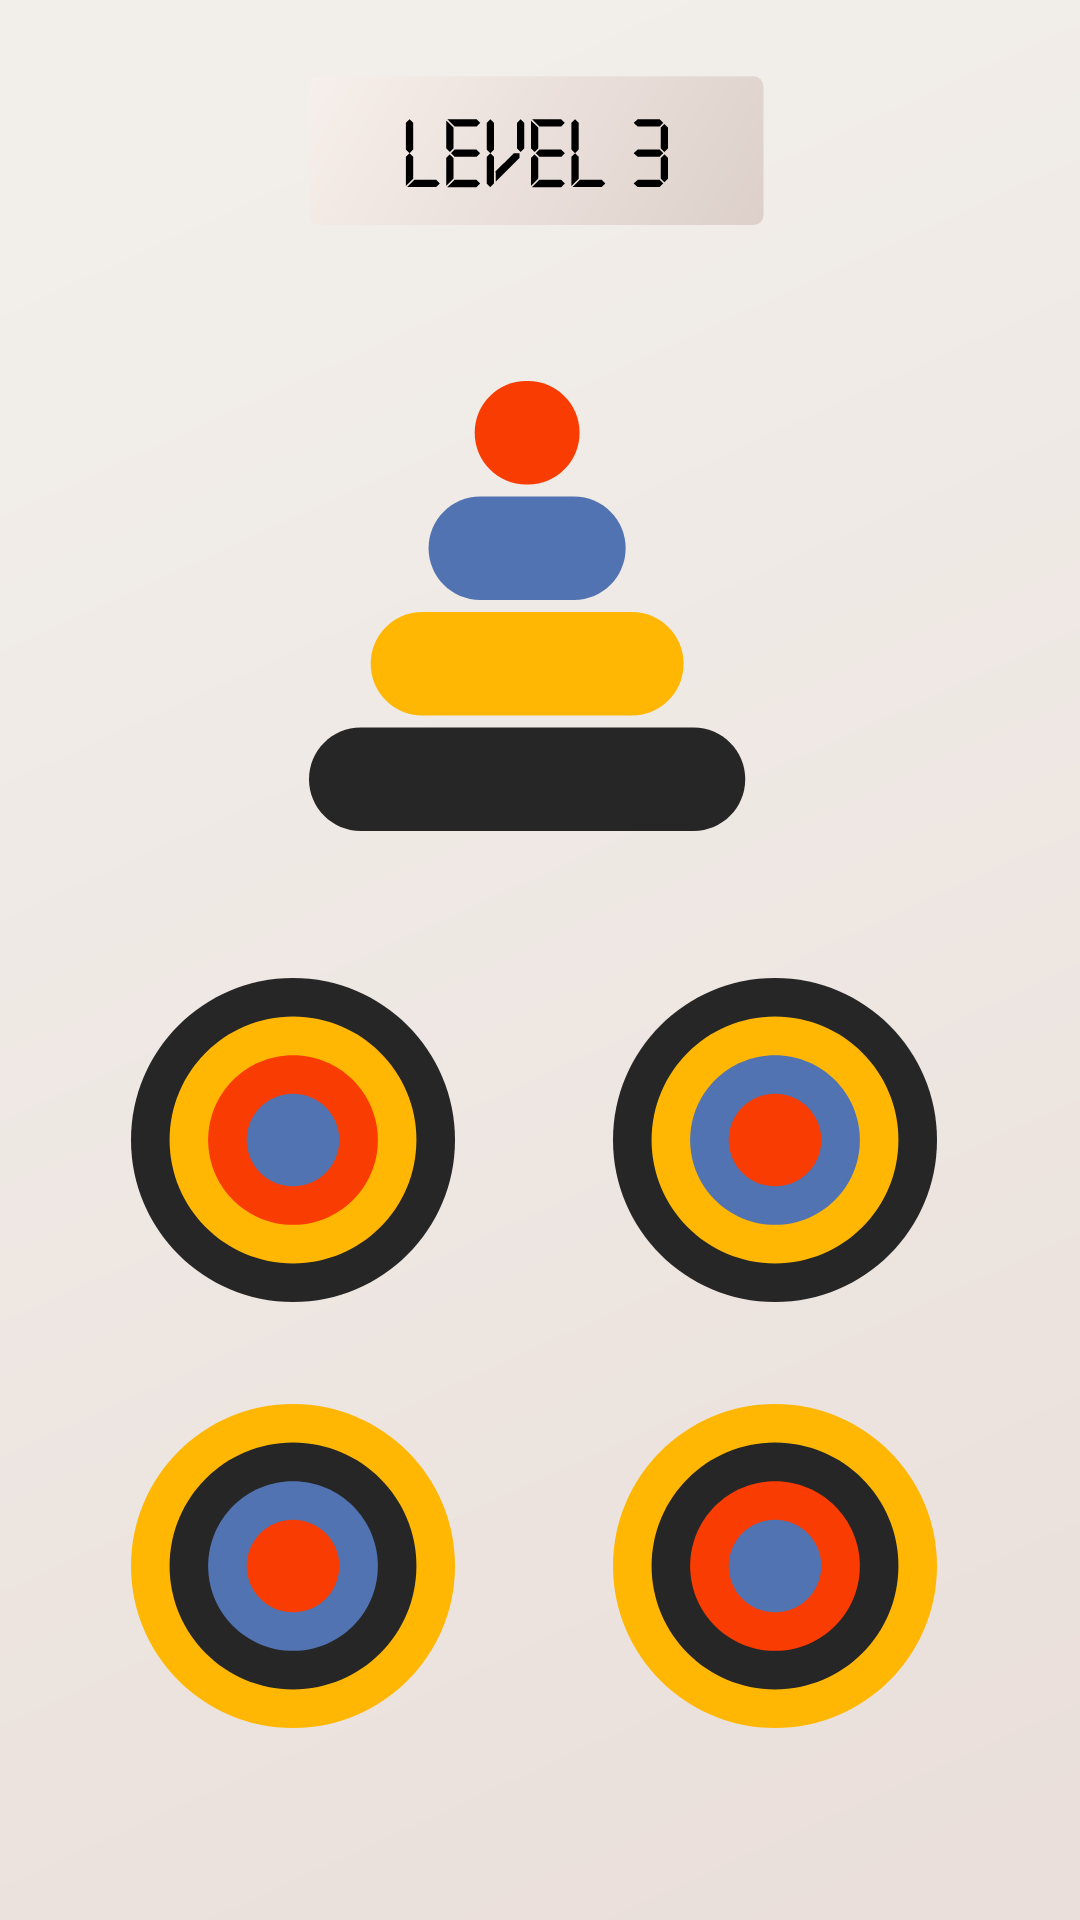

Produce the Android XML layout that renders to this screen, including the resource entries it uses.
<!-- AndroidManifest.xml: application theme Theme.Multicolored_Circles -->
<!-- res/layout/fragment_level_three.xml -->
<?xml version="1.0" encoding="utf-8"?>
<layout xmlns:android="http://schemas.android.com/apk/res/android"
    xmlns:app="http://schemas.android.com/apk/res-auto"
    xmlns:tools="http://schemas.android.com/tools">

    <androidx.constraintlayout.widget.ConstraintLayout
        android:id="@+id/constLevel3"
        android:layout_width="match_parent"
        android:layout_height="match_parent"
        tools:context=".ui.levels.LevelThreeFragment"
        android:background="@drawable/back_white">

        <ImageView
            android:id="@+id/lvlNum3"
            android:layout_width="180dp"
            android:layout_height="80dp"
            android:layout_marginTop="20dp"
            app:layout_constraintEnd_toEndOf="parent"
            app:layout_constraintHorizontal_bias="0.5"
            app:layout_constraintStart_toStartOf="parent"
            app:layout_constraintTop_toTopOf="parent"
            app:srcCompat="@drawable/level3_en" />

        <TextView
            android:id="@+id/timerText3"
            android:layout_width="160dp"
            android:layout_height="45dp"
            android:layout_marginTop="28dp"
            android:text="TextView"
            android:textStyle="bold"
            android:textSize="30dp"
            android:gravity="center"
            app:layout_constraintEnd_toStartOf="@+id/timerNumber3"
            app:layout_constraintHorizontal_bias="0.5"
            app:layout_constraintStart_toStartOf="parent"
            app:layout_constraintTop_toTopOf="parent"
            android:visibility="invisible"
            android:background="@drawable/back_timer"/>

        <ImageView
            android:id="@+id/timerNumber3"
            android:layout_width="180dp"
            android:layout_height="80dp"
            android:layout_marginTop="20dp"
            app:layout_constraintEnd_toEndOf="parent"
            app:layout_constraintHorizontal_bias="0.5"
            app:layout_constraintStart_toEndOf="@+id/timerText3"
            app:layout_constraintTop_toTopOf="parent"
            app:srcCompat="@drawable/level1_en"
            android:visibility="invisible"/>

        <ImageView
            android:id="@+id/pyramide3"
            android:layout_width="wrap_content"
            android:layout_height="wrap_content"
            android:layout_marginTop="125dp"
            app:layout_constraintEnd_toEndOf="parent"
            app:layout_constraintHorizontal_bias="0.5"
            app:layout_constraintStart_toStartOf="parent"
            app:layout_constraintTop_toTopOf="parent"
            app:srcCompat="@drawable/level3_pyramide" />

        <ImageView
            android:id="@+id/circle3a"
            android:layout_width="wrap_content"
            android:layout_height="wrap_content"
            android:layout_marginTop="30dp"
            app:layout_constraintEnd_toStartOf="@+id/circle3b"
            app:layout_constraintHorizontal_bias="0.5"
            app:layout_constraintStart_toStartOf="parent"
            app:layout_constraintTop_toBottomOf="@+id/pyramide3"
            app:srcCompat="@drawable/level3_circles1" />

        <ImageView
            android:id="@+id/circle3b"
            android:layout_width="wrap_content"
            android:layout_height="wrap_content"
            android:layout_marginTop="30dp"
            app:layout_constraintEnd_toEndOf="parent"
            app:layout_constraintHorizontal_bias="0.5"
            app:layout_constraintStart_toEndOf="@+id/circle3a"
            app:layout_constraintTop_toBottomOf="@+id/pyramide3"
            app:srcCompat="@drawable/level3_circles2" />

        <ImageView
            android:id="@+id/circle3c"
            android:layout_width="wrap_content"
            android:layout_height="wrap_content"
            android:layout_marginTop="20dp"
            app:layout_constraintEnd_toStartOf="@+id/circle3d"
            app:layout_constraintHorizontal_bias="0.5"
            app:layout_constraintStart_toStartOf="parent"
            app:layout_constraintTop_toBottomOf="@+id/circle3a"
            app:srcCompat="@drawable/level3_circles3" />

        <ImageView
            android:id="@+id/circle3d"
            android:layout_width="wrap_content"
            android:layout_height="wrap_content"
            android:layout_marginTop="20dp"
            app:layout_constraintEnd_toEndOf="parent"
            app:layout_constraintHorizontal_bias="0.5"
            app:layout_constraintStart_toEndOf="@+id/circle3c"
            app:layout_constraintTop_toBottomOf="@+id/circle3b"
            app:srcCompat="@drawable/level3_circles4" />

        <androidx.constraintlayout.widget.ConstraintLayout
            android:id="@+id/popUpMenu3"
            android:layout_width="310dp"
            android:layout_height="275dp"
            android:layout_marginTop="25dp"
            android:background="@drawable/popup_menu"
            android:visibility="invisible"
            app:layout_constraintEnd_toEndOf="parent"
            app:layout_constraintHorizontal_bias="0.5"
            app:layout_constraintStart_toStartOf="parent"
            app:layout_constraintTop_toBottomOf="@+id/pyramide3">

            <ImageView
                android:id="@+id/nextLevel3"
                android:layout_width="wrap_content"
                android:layout_height="wrap_content"
                android:layout_marginTop="40dp"
                app:layout_constraintEnd_toEndOf="parent"
                app:layout_constraintHorizontal_bias="0.5"
                app:layout_constraintStart_toStartOf="parent"
                app:layout_constraintTop_toTopOf="parent"
                app:srcCompat="@drawable/next_level_en" />

            <ImageView
                android:id="@+id/backMenu3"
                android:layout_width="230dp"
                android:layout_height="80dp"
                android:layout_marginBottom="40dp"
                app:layout_constraintBottom_toBottomOf="parent"
                app:layout_constraintEnd_toEndOf="parent"
                app:layout_constraintHorizontal_bias="0.5"
                app:layout_constraintStart_toStartOf="parent"
                app:srcCompat="@drawable/menu_en" />

        </androidx.constraintlayout.widget.ConstraintLayout>

    </androidx.constraintlayout.widget.ConstraintLayout>
</layout>
<!-- resources referenced by this layout -->
<resources>
  <!-- drawable back_white (drawable) -->
  <vector xmlns:android="http://schemas.android.com/apk/res/android"
      xmlns:aapt="http://schemas.android.com/aapt"
      android:width="320dp"
      android:height="568dp"
      android:viewportWidth="320"
      android:viewportHeight="568">
    <path
        android:pathData="M320,0l-0,568l-320,0l-0,-568z">
      <aapt:attr name="android:fillColor">
        <gradient 
            android:startX="56.5"
            android:startY="28"
            android:endX="296.5"
            android:endY="554"
            android:type="linear">
          <item android:offset="0" android:color="#FFF2EFEB"/>
          <item android:offset="1" android:color="#FFEADFDA"/>
        </gradient>
      </aapt:attr>
    </path>
  </vector>
  <!-- drawable level3_circles3 (drawable) -->
  <vector xmlns:android="http://schemas.android.com/apk/res/android"
      android:width="122dp"
      android:height="122dp"
      android:viewportWidth="122"
      android:viewportHeight="122">
    <path
        android:pathData="M59,112C88.82,112 113,87.82 113,58C113,28.18 88.82,4 59,4C29.18,4 5,28.18 5,58C5,87.82 29.18,112 59,112Z"
        android:fillColor="#FFB703"/>
    <path
        android:pathData="M59,99.14C81.72,99.14 100.14,80.72 100.14,58C100.14,35.28 81.72,16.86 59,16.86C36.28,16.86 17.86,35.28 17.86,58C17.86,80.72 36.28,99.14 59,99.14Z"
        android:fillColor="#262626"/>
    <path
        android:pathData="M59,86.29C74.62,86.29 87.29,73.62 87.29,58C87.29,42.38 74.62,29.71 59,29.71C43.38,29.71 30.71,42.38 30.71,58C30.71,73.62 43.38,86.29 59,86.29Z"
        android:fillColor="#5173B2"/>
    <path
        android:pathData="M59,73.43C67.52,73.43 74.43,66.52 74.43,58C74.43,49.48 67.52,42.57 59,42.57C50.48,42.57 43.57,49.48 43.57,58C43.57,66.52 50.48,73.43 59,73.43Z"
        android:fillColor="#F93C01"/>
  </vector>
  <!-- drawable level3_circles4 (drawable) -->
  <vector xmlns:android="http://schemas.android.com/apk/res/android"
      android:width="122dp"
      android:height="122dp"
      android:viewportWidth="122"
      android:viewportHeight="122">
    <path
        android:pathData="M59,112C88.82,112 113,87.82 113,58C113,28.18 88.82,4 59,4C29.18,4 5,28.18 5,58C5,87.82 29.18,112 59,112Z"
        android:fillColor="#FFB703"/>
    <path
        android:pathData="M59,99.14C81.72,99.14 100.14,80.72 100.14,58C100.14,35.28 81.72,16.86 59,16.86C36.28,16.86 17.86,35.28 17.86,58C17.86,80.72 36.28,99.14 59,99.14Z"
        android:fillColor="#262626"/>
    <path
        android:pathData="M59,86.29C74.62,86.29 87.29,73.62 87.29,58C87.29,42.38 74.62,29.71 59,29.71C43.38,29.71 30.71,42.38 30.71,58C30.71,73.62 43.38,86.29 59,86.29Z"
        android:fillColor="#F93C01"/>
    <path
        android:pathData="M59,73.43C67.52,73.43 74.43,66.52 74.43,58C74.43,49.48 67.52,42.57 59,42.57C50.48,42.57 43.57,49.48 43.57,58C43.57,66.52 50.48,73.43 59,73.43Z"
        android:fillColor="#5173B2"/>
  </vector>
  <style name="Theme.Multicolored_Circles" parent="Theme.MaterialComponents.DayNight.DarkActionBar">
          
          <item name="colorPrimary">@color/purple_500</item>
          <item name="colorPrimaryVariant">@color/purple_700</item>
          <item name="colorOnPrimary">@color/white</item>
          
          <item name="colorSecondary">@color/teal_200</item>
          <item name="colorSecondaryVariant">@color/teal_700</item>
          <item name="colorOnSecondary">@color/black</item>
          
          <item name="android:statusBarColor">?attr/colorPrimaryVariant</item>
          <item name="windowNoTitle">true</item>
          <item name="windowActionBar">false</item>
          
      </style>
  <!-- not gathered from this repository: default colours our renderer supplied (Android Studio template values) -->
  <color name="purple_500">#FF6200EE</color>
  <color name="purple_700">#FF3700B3</color>
  <color name="teal_200">#FF03DAC5</color>
  <color name="teal_700">#FF018786</color>
  <color name="black">#FF000000</color>
  <color name="white">#FFFFFFFF</color>
</resources>
